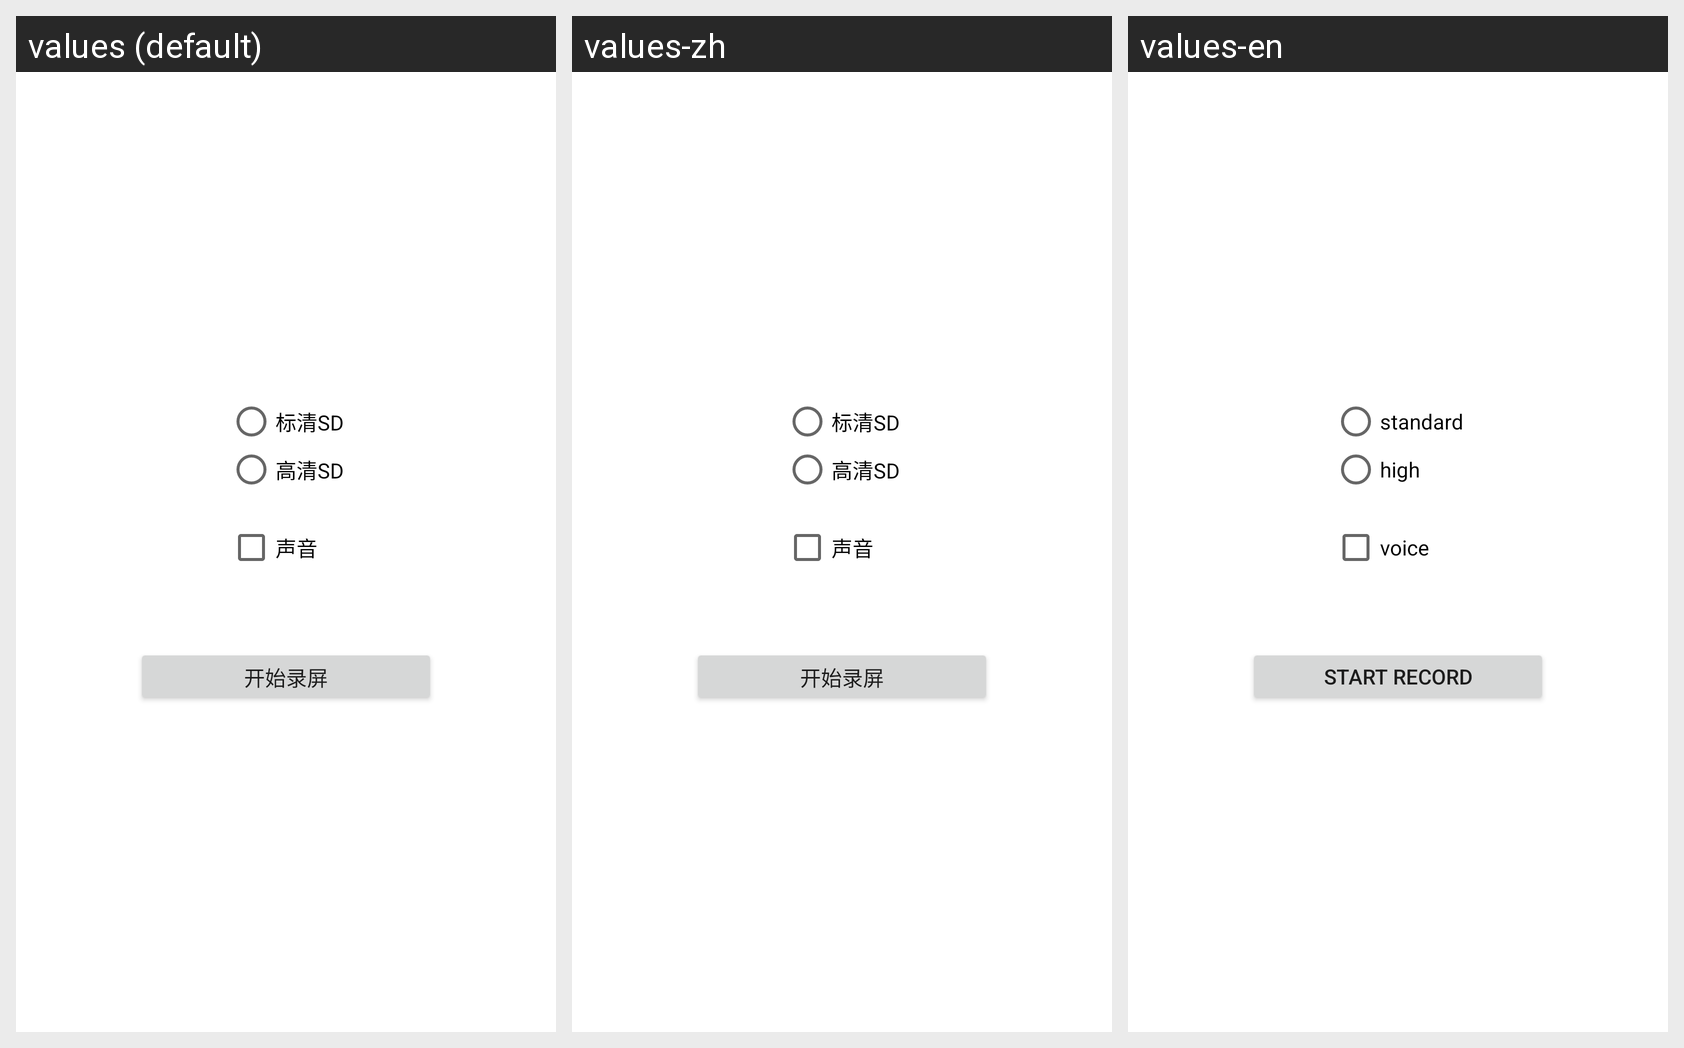

Translations of the strings shown on this Android screen, per locale in the grid:
Android screen res/layout/activity_screen_record.xml rendered under 3 locales, left to right: values (default), values-zh, values-en. Device: Nexus 5 (rendered at 1080×1920; each locale shown at half size, 540×960, under a caption strip naming it); theme AppTheme.
Strings drawn on this screen, with the default value and each locale's value (text and hints the layout hard-codes, and strings that could not be matched under every locale, appear in the picture but are not listed):

standard_definition
  values: 标清SD
  values-zh: 标清SD
  values-en: standard

high_definition
  values: 高清SD
  values-zh: 高清SD
  values-en: high

voice
  values: 声音
  values-zh: 声音
  values-en: voice

startRecord
  values: 开始录屏
  values-zh: 开始录屏
  values-en: start record
